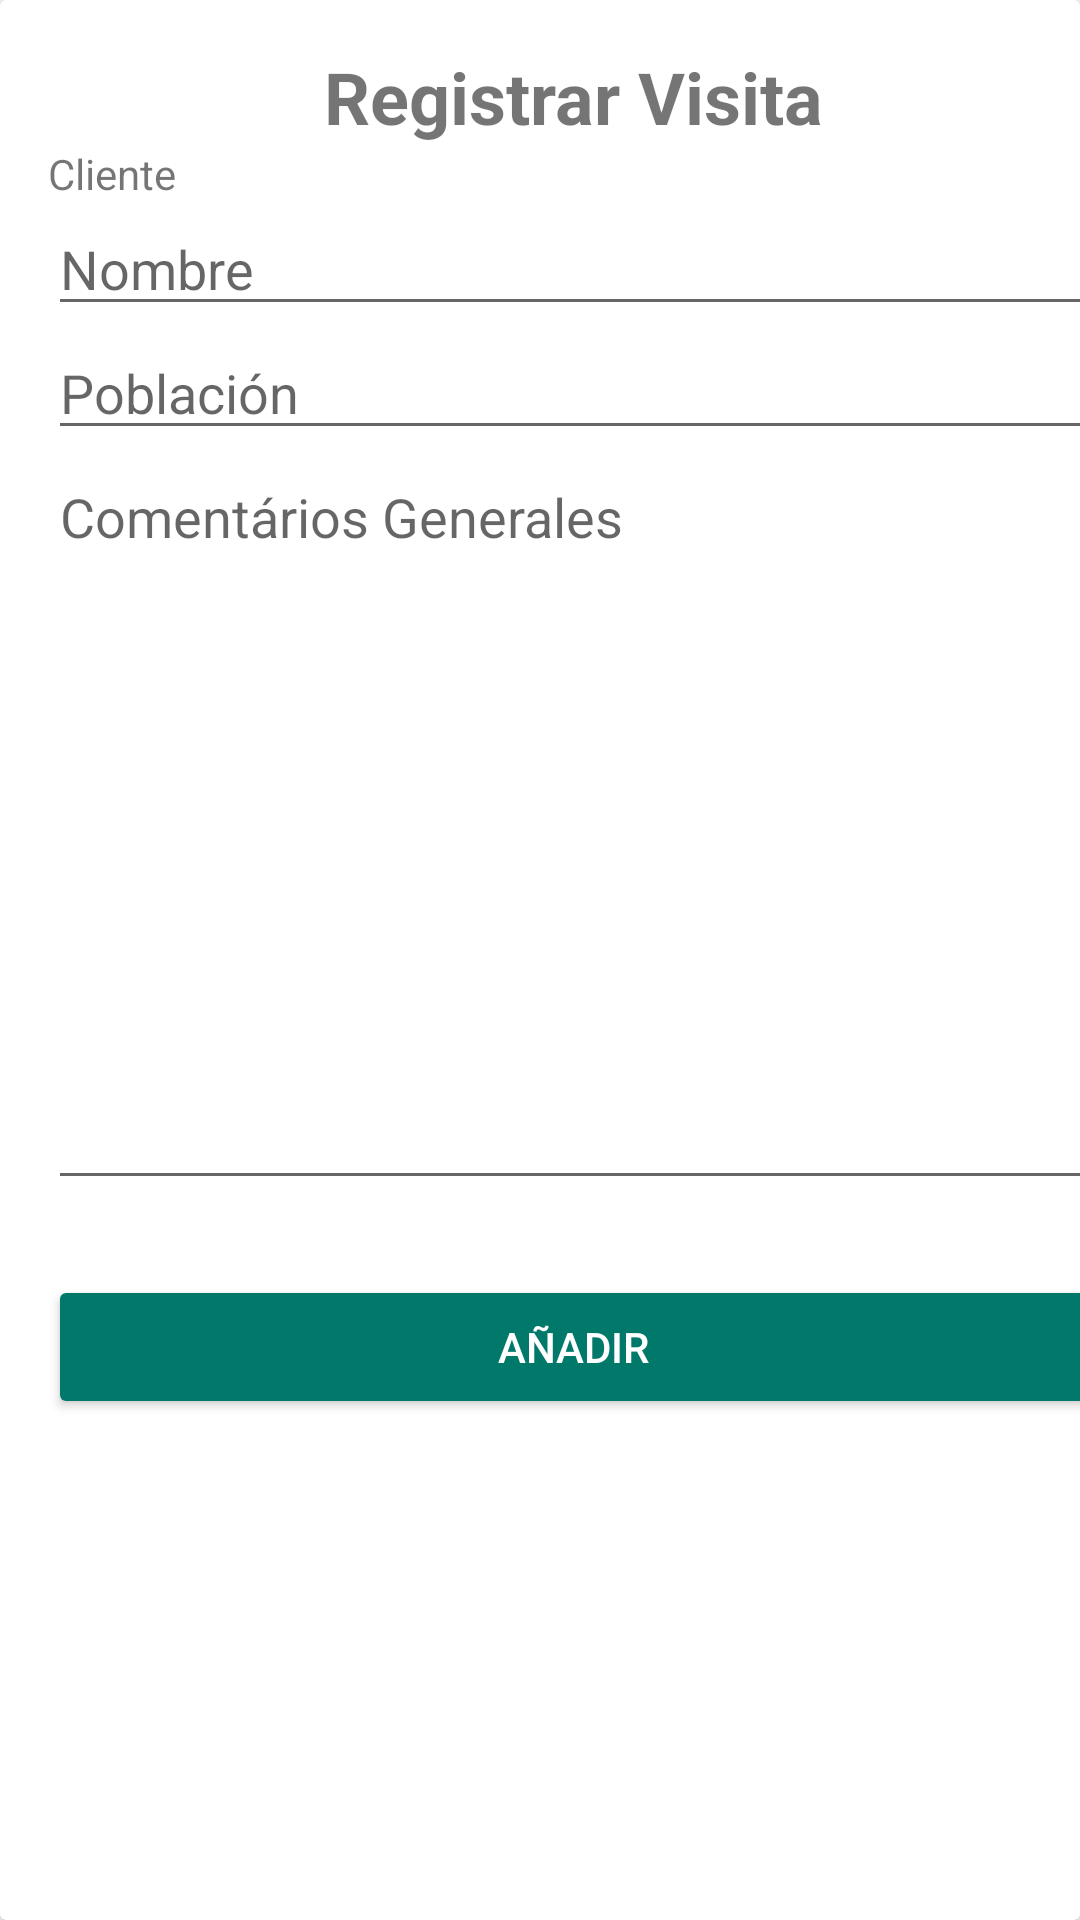

Write the Android layout XML for this screen, with the resource values it uses.
<!-- AndroidManifest.xml: application theme Theme.ProyectoDam -->
<!-- res/layout/fragment_create_parte_.xml -->
<?xml version="1.0" encoding="utf-8"?>
<androidx.cardview.widget.CardView xmlns:android="http://schemas.android.com/apk/res/android"
    xmlns:app="http://schemas.android.com/apk/res-auto"
    xmlns:tools="http://schemas.android.com/tools"
    android:layout_width="match_parent"
    android:layout_height="wrap_content"
    tools:context=".create_parte_Fragment">



    <LinearLayout
        android:id="@+id/linearLayout2"
        android:layout_width="350dp"
        android:layout_height="wrap_content"
        android:layout_marginStart="16dp"
        android:layout_marginTop="16dp"
        android:layout_marginEnd="16dp"
        android:layout_marginBottom="16dp"
        android:orientation="vertical"
        app:layout_constraintBottom_toBottomOf="parent"
        app:layout_constraintEnd_toEndOf="parent"
        app:layout_constraintStart_toStartOf="parent"
        app:layout_constraintTop_toTopOf="parent">

        <TextView
            android:id="@+id/textView2"
            android:layout_width="match_parent"
            android:layout_height="wrap_content"
            android:text="Registrar Visita"
            android:textAlignment="center"
            android:textSize="24sp"
            android:textStyle="bold" />

        <TextView
            android:id="@+id/textView"
            android:layout_width="match_parent"
            android:layout_height="wrap_content"
            android:text="Cliente" />

        <EditText
            android:id="@+id/etCliente"
            android:layout_width="match_parent"
            android:layout_height="wrap_content"
            android:ems="10"
            android:hint="Nombre"
            android:inputType="textPersonName" />

        <EditText
            android:id="@+id/etPoblacion"
            android:layout_width="match_parent"
            android:layout_height="wrap_content"
            android:ems="10"
            android:hint="Población"
            android:inputType="textPersonName" />

        <EditText
            android:id="@+id/etComentarios"
            android:layout_width="match_parent"
            android:layout_height="250dp"
            android:ems="10"
            android:gravity="start|top"
            android:hint="Comentários Generales"
            android:inputType="textMultiLine" />

        <Space
            android:layout_width="match_parent"
            android:layout_height="25dp" />

        <Button
            android:id="@+id/btnAnadirReg"
            android:layout_width="match_parent"
            android:layout_height="wrap_content"
            android:backgroundTint="@color/verde"
            android:text="Añadir"
            android:textColor="@color/white"
            app:cornerRadius="10dp" />



    </LinearLayout>
</androidx.cardview.widget.CardView>
<!-- resources referenced by this layout -->
<resources>
  <color name="verde">#00796B</color>
  <color name="white">#FFFFFFFF</color>
  <style name="Theme.ProyectoDam" parent="Theme.MaterialComponents.DayNight.DarkActionBar">
          
          <item name="colorPrimary">@color/purple_500</item>
          <item name="colorPrimaryVariant">@color/purple_700</item>
          <item name="colorOnPrimary">@color/white</item>
          
          <item name="colorSecondary">@color/teal_200</item>
          <item name="colorSecondaryVariant">@color/teal_700</item>
          <item name="colorOnSecondary">@color/black</item>
          
          <item name="android:statusBarColor">?attr/colorPrimaryVariant</item>
          
      </style>
  <color name="purple_500">#FF6200EE</color>
  <color name="purple_700">#FF3700B3</color>
  <color name="teal_200">#FF03DAC5</color>
  <color name="teal_700">#FF018786</color>
  <color name="black">#FF000000</color>
</resources>
